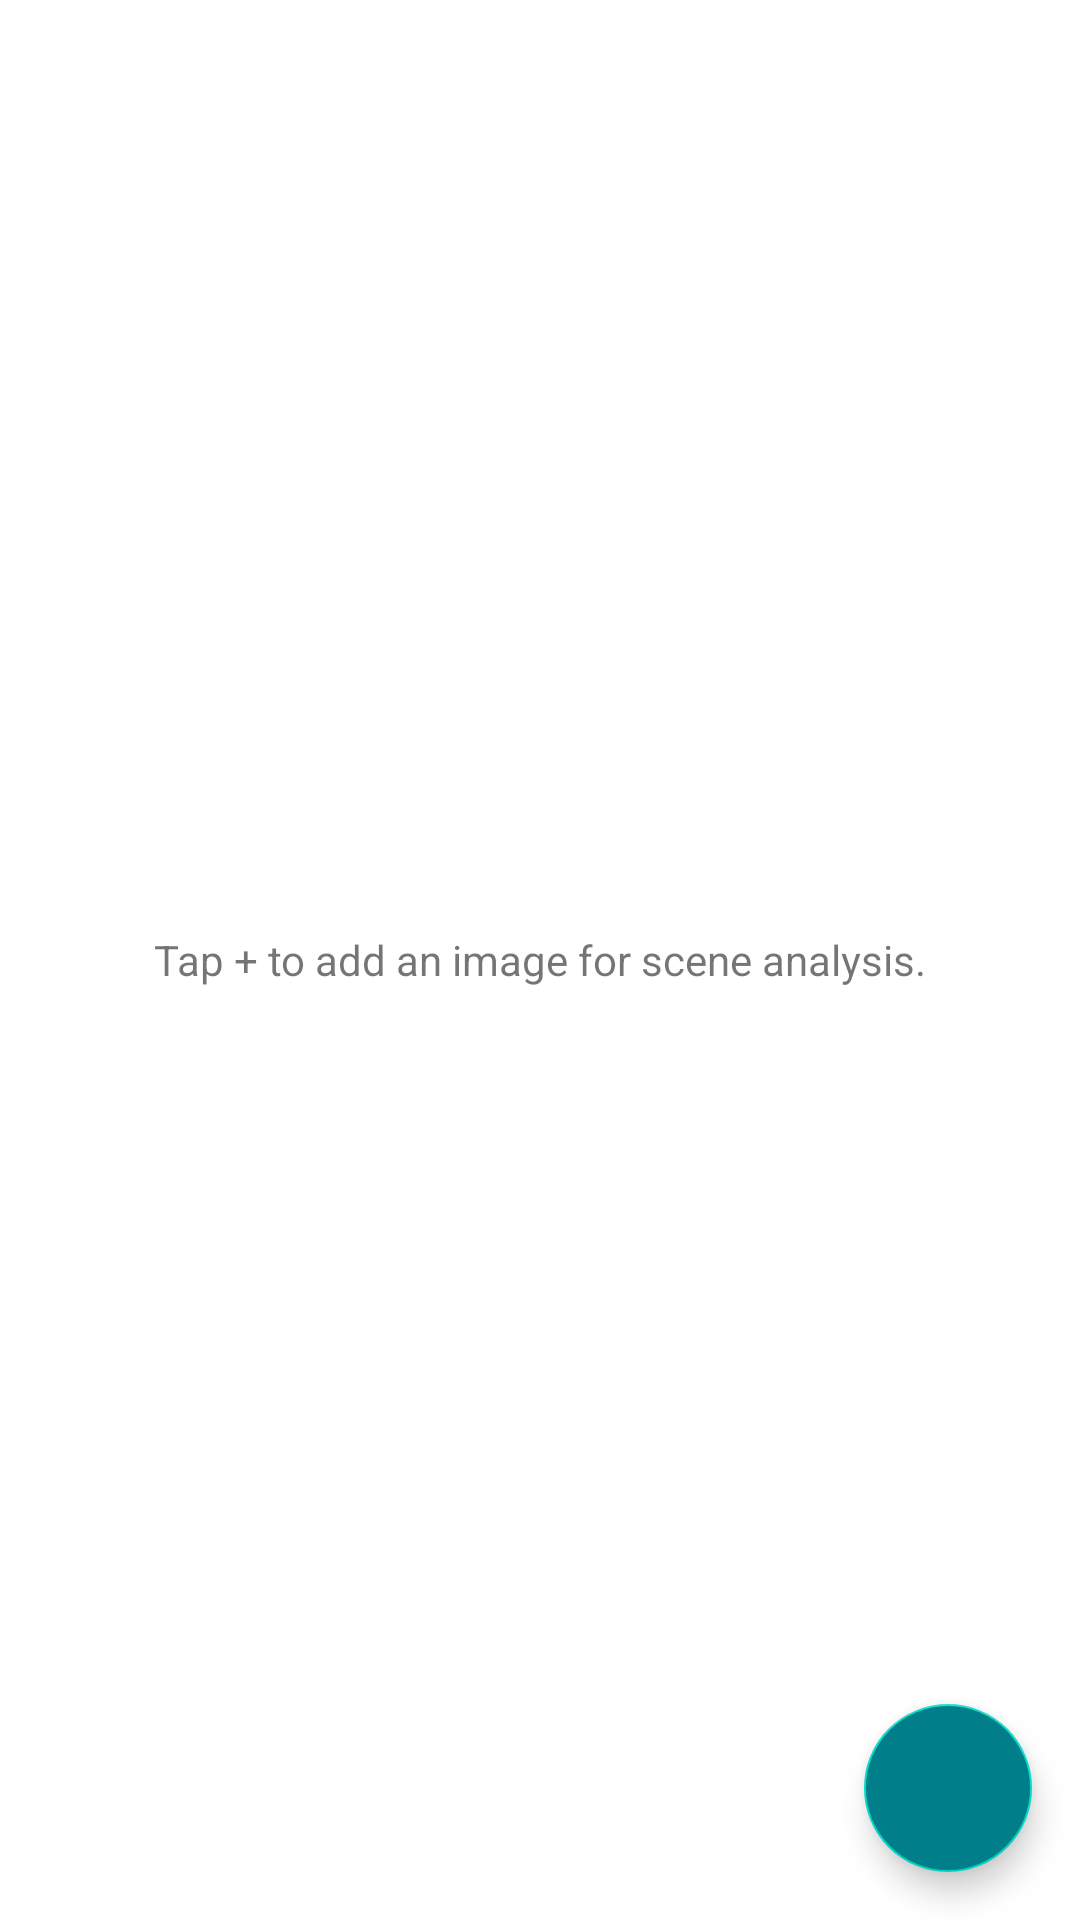

This screen was rendered from an Android layout file. Write that file and the resources it references.
<!-- AndroidManifest.xml: fallback theme Theme.MaterialComponents.DayNight.NoActionBar -->
<!-- res/layout/fragment_gallery.xml -->
<?xml version="1.0" encoding="utf-8"?>
<androidx.coordinatorlayout.widget.CoordinatorLayout xmlns:android="http://schemas.android.com/apk/res/android"
    xmlns:app="http://schemas.android.com/apk/res-auto"
    android:layout_width="match_parent"
    android:layout_height="match_parent">

    <androidx.constraintlayout.widget.ConstraintLayout
        android:layout_width="match_parent"
        android:layout_height="match_parent">

        <TextView
            android:id="@+id/tvPlaceholder"
            android:layout_width="match_parent"
            android:layout_height="match_parent"
            android:gravity="center"
            android:text="@string/tv_gallery_placeholder"
            app:layout_constraintTop_toTopOf="parent" />

        <RelativeLayout
            android:layout_width="match_parent"
            android:layout_height="match_parent">

            <ImageView
                android:id="@+id/imageResult"
                android:layout_width="match_parent"
                android:layout_height="match_parent"
                android:contentDescription="@null"
                android:scaleType="fitStart"
                android:visibility="gone" />

            <VideoView
                android:id="@+id/videoView"
                android:layout_width="match_parent"
                android:layout_height="match_parent"
                android:visibility="gone" />



            <androidx.core.widget.ContentLoadingProgressBar
                android:id="@+id/progress"
                android:layout_width="50dp"
                android:layout_height="50dp"
                android:layout_centerInParent="true"
                android:visibility="gone"
                android:indeterminate="true"
                android:theme="@style/AppThemeProgressStyle"
                style="?android:attr/progressBarStyle"
                />

        </RelativeLayout>

        <com.google.android.material.floatingactionbutton.FloatingActionButton
            android:id="@+id/fabGetContent"
            android:layout_width="wrap_content"
            android:layout_height="wrap_content"
            android:layout_gravity="end|bottom"
            android:layout_margin="@dimen/fab_margin"
            android:backgroundTint="@color/mp_primary"
            android:contentDescription="@null"
            android:src="@drawable/ic_baseline_add_24"
            app:layout_constraintBottom_toBottomOf="parent"
            app:layout_constraintEnd_toEndOf="parent" />
    </androidx.constraintlayout.widget.ConstraintLayout>


</androidx.coordinatorlayout.widget.CoordinatorLayout>
<!-- resources referenced by this layout -->
<resources>
  <color name="mp_primary">#007F8B</color>
  <dimen name="fab_margin">16dp</dimen>
  <string name="tv_gallery_placeholder">Tap + to add an image for scene analysis.</string>
  <style name="AppThemeProgressStyle">
          <item name="colorAccent">@color/mp_variant</item>
      </style>
  <color name="mp_variant">#12B5CB</color>
</resources>
